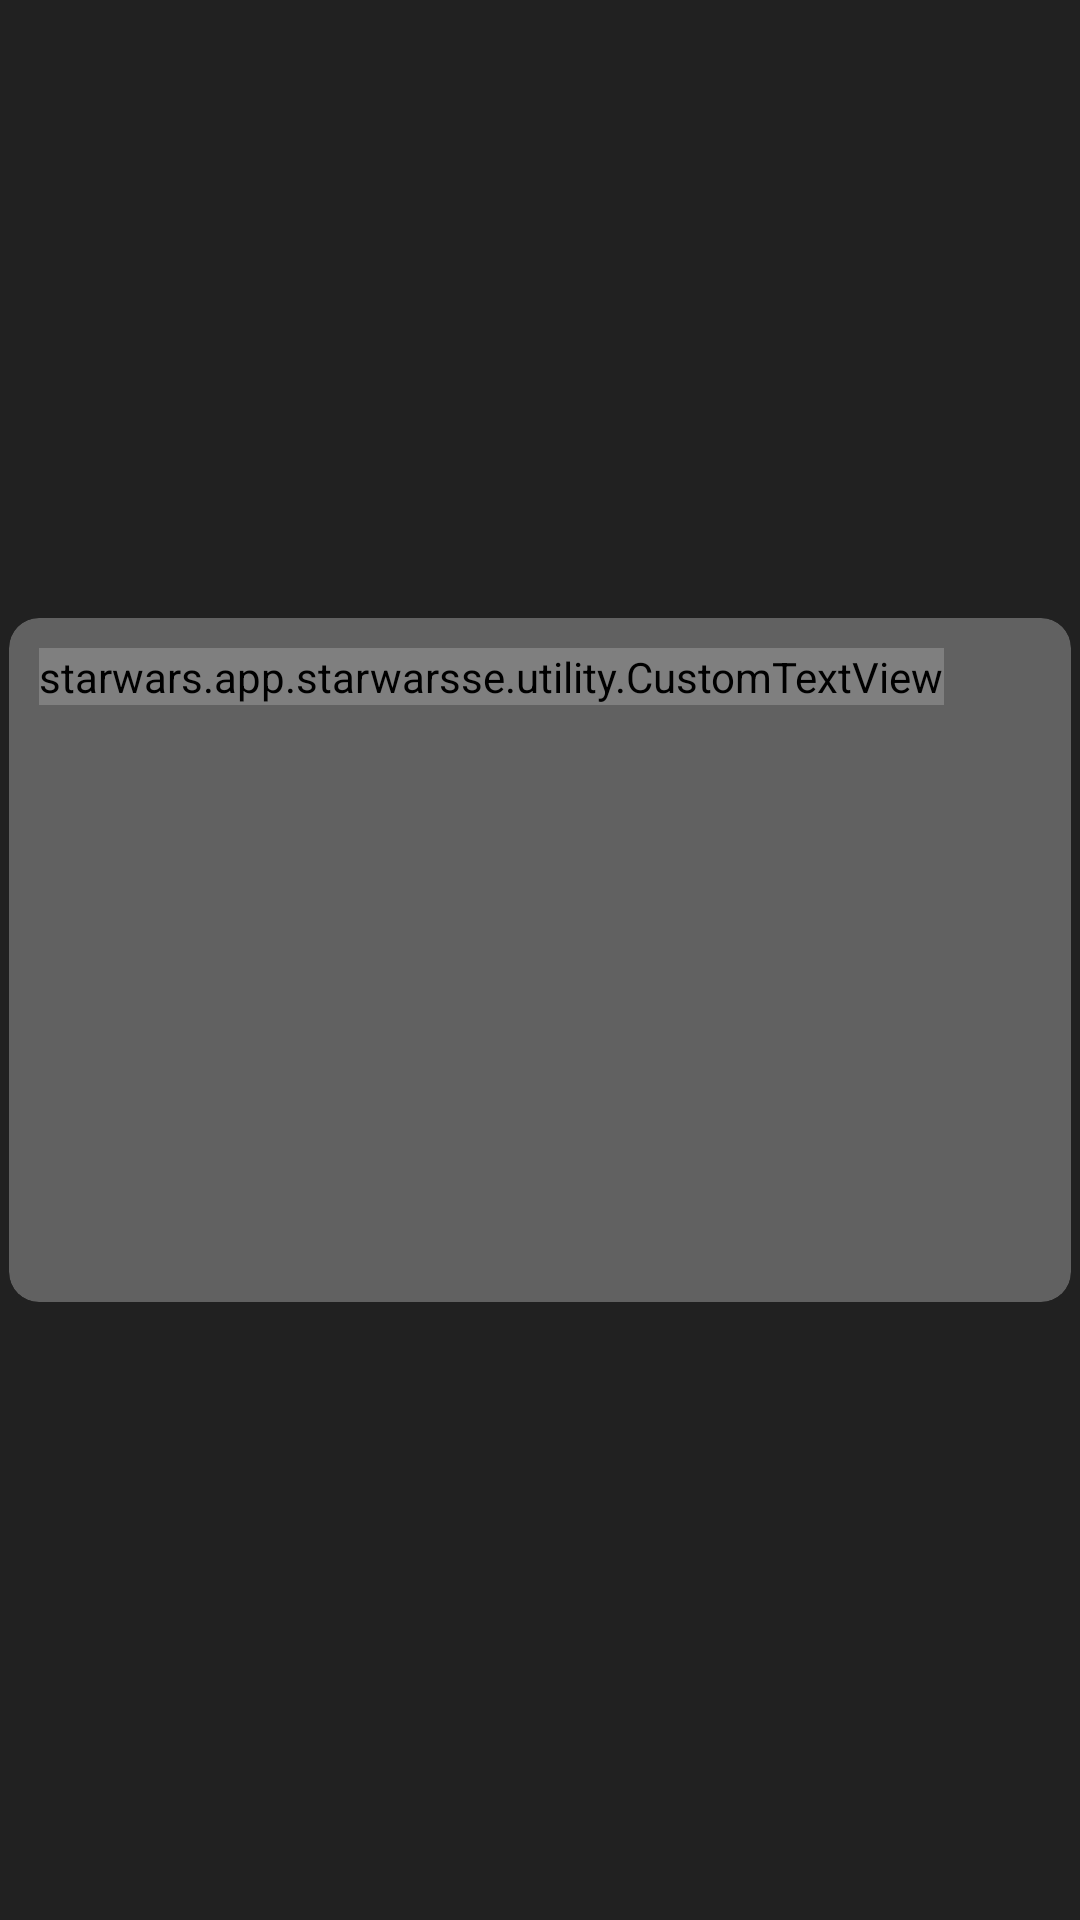

The Android layout XML behind this screen, and the referenced resources:
<!-- AndroidManifest.xml: application theme AppTheme -->
<!-- res/layout/fragment_people_item.xml -->
<?xml version="1.0" encoding="utf-8"?>
<LinearLayout xmlns:android="http://schemas.android.com/apk/res/android"
    xmlns:ppl_card_view="http://schemas.android.com/apk/res-auto"
    android:id="@+id/searchLayout"
    android:layout_width="match_parent"
    android:layout_height="wrap_content"
    android:background="#212121"
    android:gravity="center"
    android:orientation="vertical"
    android:padding="3dp">

    <android.support.v7.widget.CardView
        android:id="@+id/ppl_card_view"
        android:layout_width="match_parent"
        android:layout_height="wrap_content"
        android:layout_gravity="center"
        ppl_card_view:cardBackgroundColor="#616161"
        ppl_card_view:cardCornerRadius="10dp"
        ppl_card_view:cardElevation="0dp">

        <LinearLayout
            android:layout_width="match_parent"
            android:layout_height="wrap_content"
            android:layout_gravity="center"
            android:orientation="vertical"
            android:padding="10dp">

            <starwars.app.starwarsse.utility.CustomTextView
                android:id="@+id/name"
                android:layout_width="wrap_content"
                android:layout_height="wrap_content"
                android:textColor="#ffeb3b"
                android:textSize="25sp" />

            <TextView
                android:id="@+id/height"
                android:layout_width="wrap_content"
                android:layout_height="wrap_content"
                android:textColor="#eeeeee"
                android:textSize="20sp" />

            <TextView
                android:id="@+id/mass"
                android:layout_width="wrap_content"
                android:layout_height="wrap_content"
                android:textColor="#eeeeee"
                android:textSize="20sp" />

            <TextView
                android:id="@+id/hairColor"
                android:layout_width="wrap_content"
                android:layout_height="wrap_content"
                android:textColor="#eeeeee"
                android:textSize="20sp" />

            <TextView
                android:id="@+id/skinColor"
                android:layout_width="wrap_content"
                android:layout_height="wrap_content"
                android:textColor="#eeeeee"
                android:textSize="20sp" />

            <TextView
                android:id="@+id/eyeColor"
                android:layout_width="wrap_content"
                android:layout_height="wrap_content"
                android:textColor="#eeeeee"
                android:textSize="20sp" />

            <TextView
                android:id="@+id/birthYear"
                android:layout_width="wrap_content"
                android:layout_height="wrap_content"
                android:textColor="#eeeeee"
                android:textSize="20sp" />

            <TextView
                android:id="@+id/gender"
                android:layout_width="wrap_content"
                android:layout_height="wrap_content"
                android:textColor="#eeeeee"
                android:textSize="20sp" />

        </LinearLayout>
    </android.support.v7.widget.CardView>
</LinearLayout>
<!-- resources referenced by this layout -->
<resources>
  <style name="AppTheme" parent="Theme.AppCompat.Light.DarkActionBar">
          
          <item name="colorPrimary">@color/colorPrimary</item>
          <item name="colorPrimaryDark">@color/colorPrimaryDark</item>
          <item name="colorAccent">@color/colorAccent</item>
          <item name="android:colorBackground">@color/background_material_light</item>
          <item name="android:textColorPrimary">@color/white_text</item>
          <item name="android:textColorSecondary">@color/white_text</item>
          <item name="android:statusBarColor">@color/status_gray</item>
          <item name="android:windowBackground">@color/windowColor</item>
      </style>
  <color name="colorPrimary">#ffc107</color>
  <color name="colorPrimaryDark">#303F9F</color>
  <color name="colorAccent">#ffc107</color>
  <color name="background_material_light">#212121</color>
  <color name="white_text">#eeeeee</color>
  <color name="status_gray">#2e2e2e</color>
  <color name="windowColor">#424242</color>
</resources>
